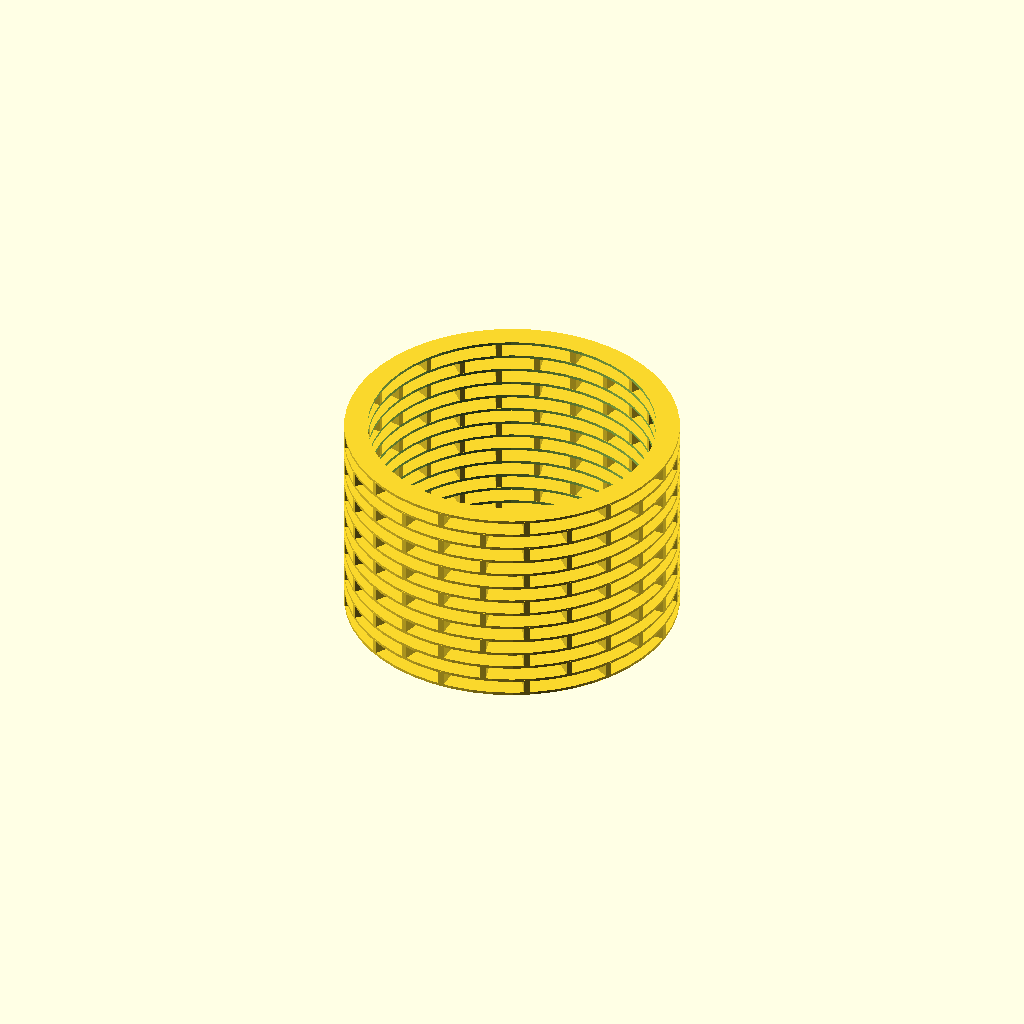
Cell 1 — every parameter at its default value.
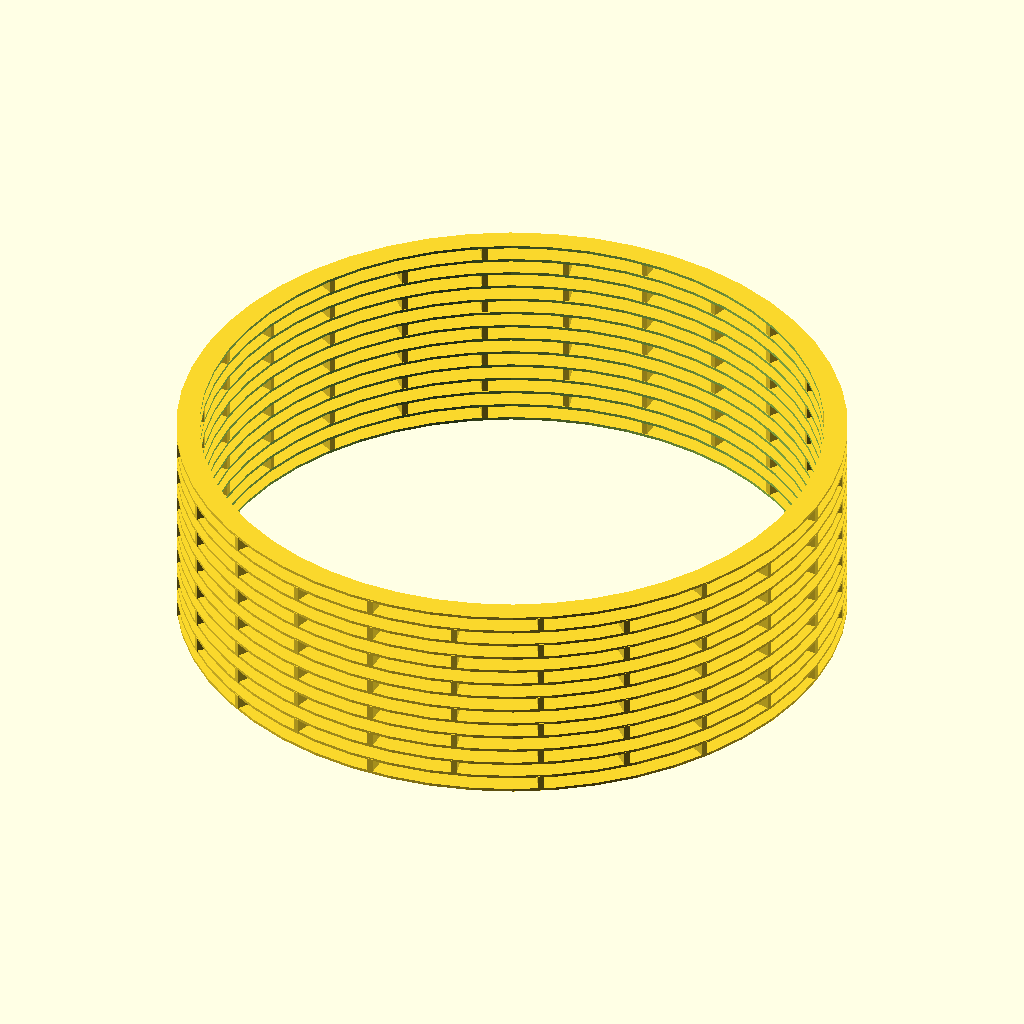
Cell 2: the same model with diameter = 92.
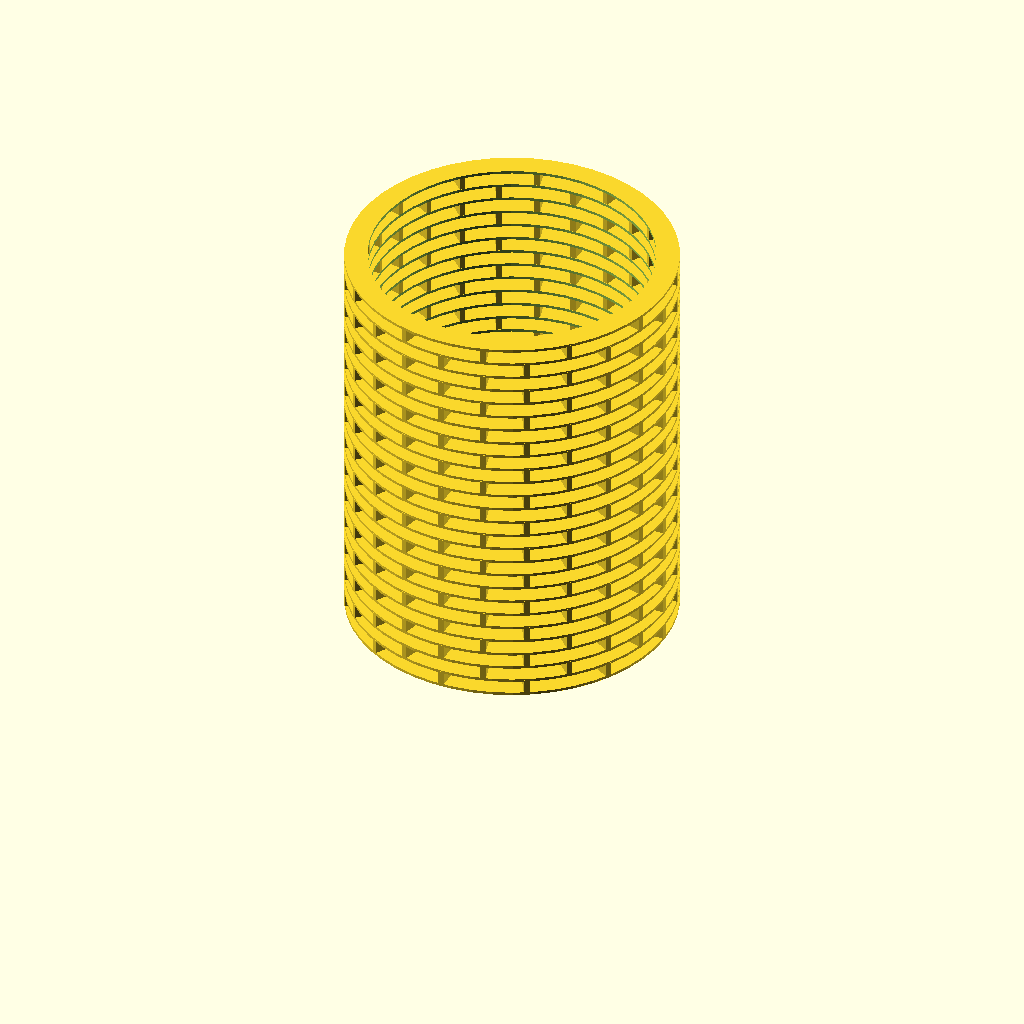
Cell 3: the same model with nlayers = 26.
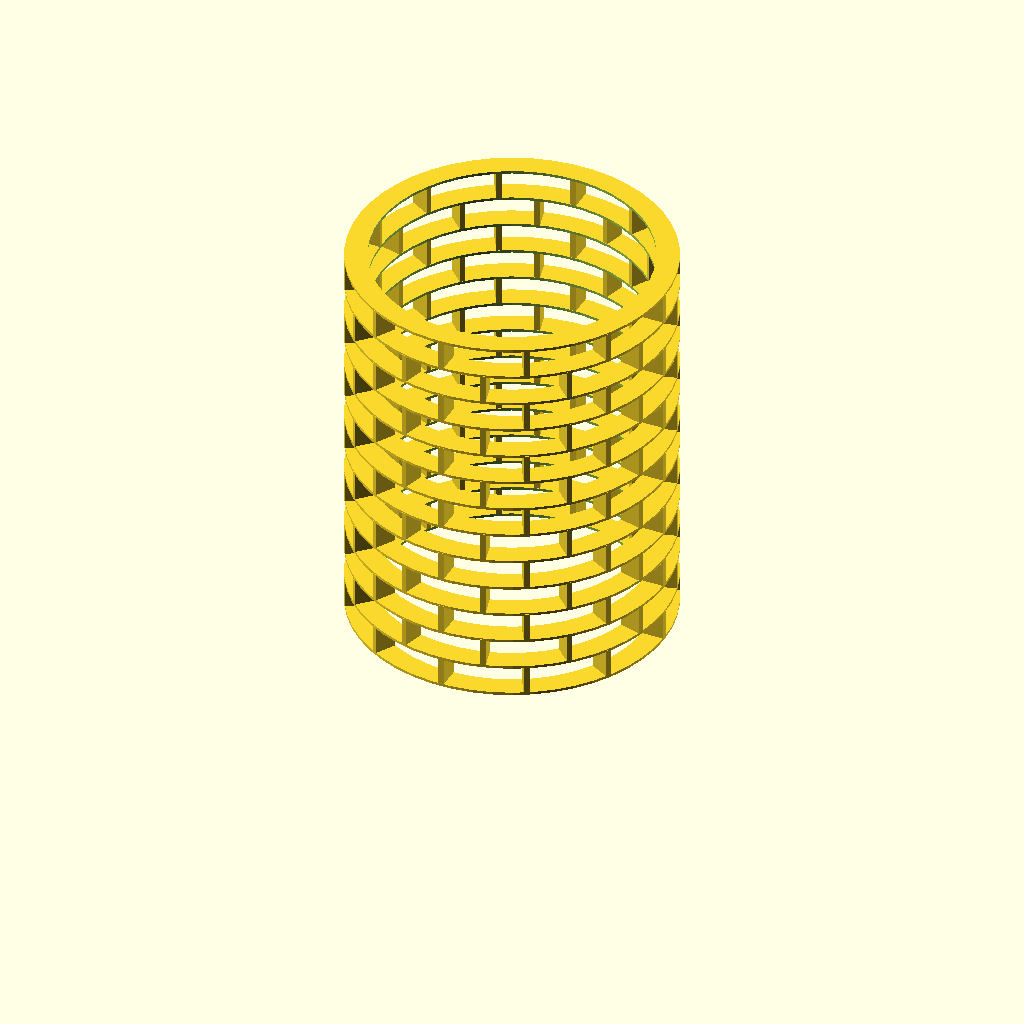
Cell 4: heightlayer = 4.4 (everything else at default).
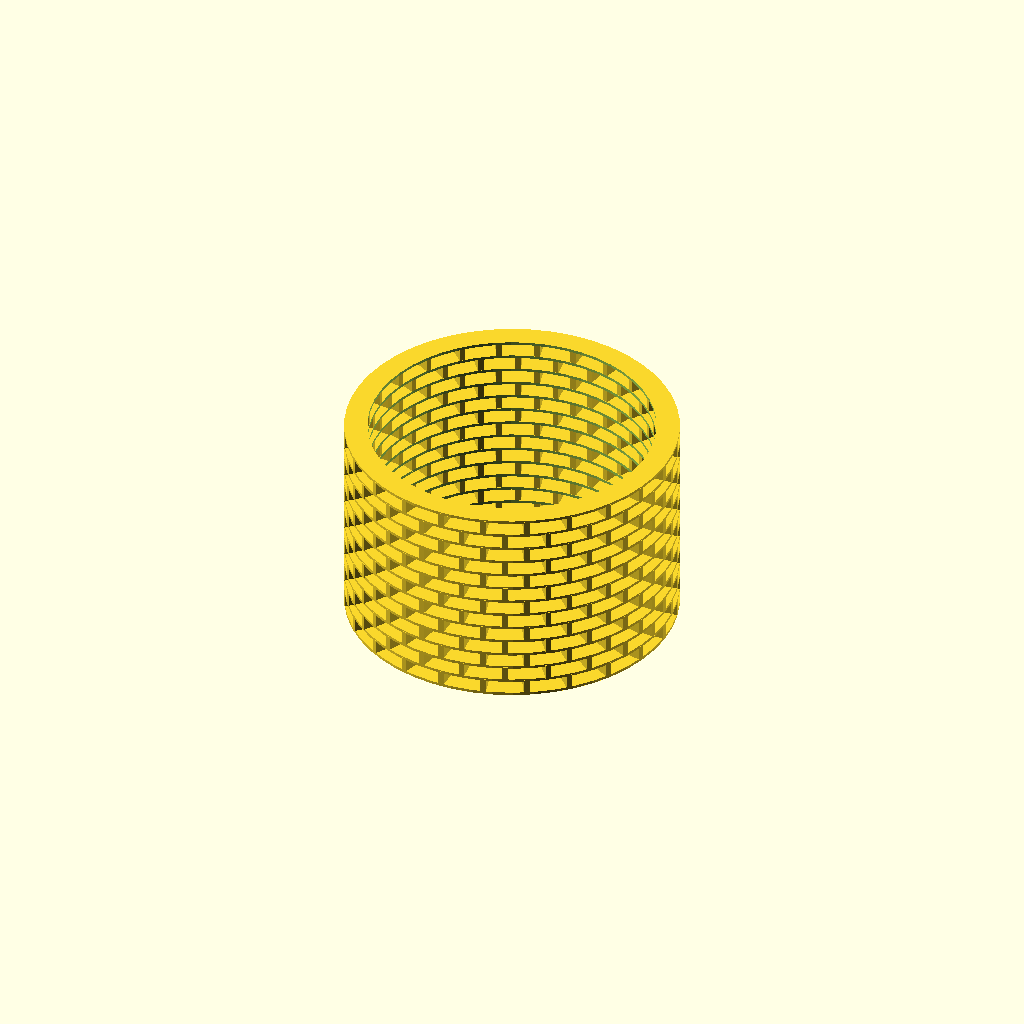
Cell 5: the same model with nvertwall = 24.
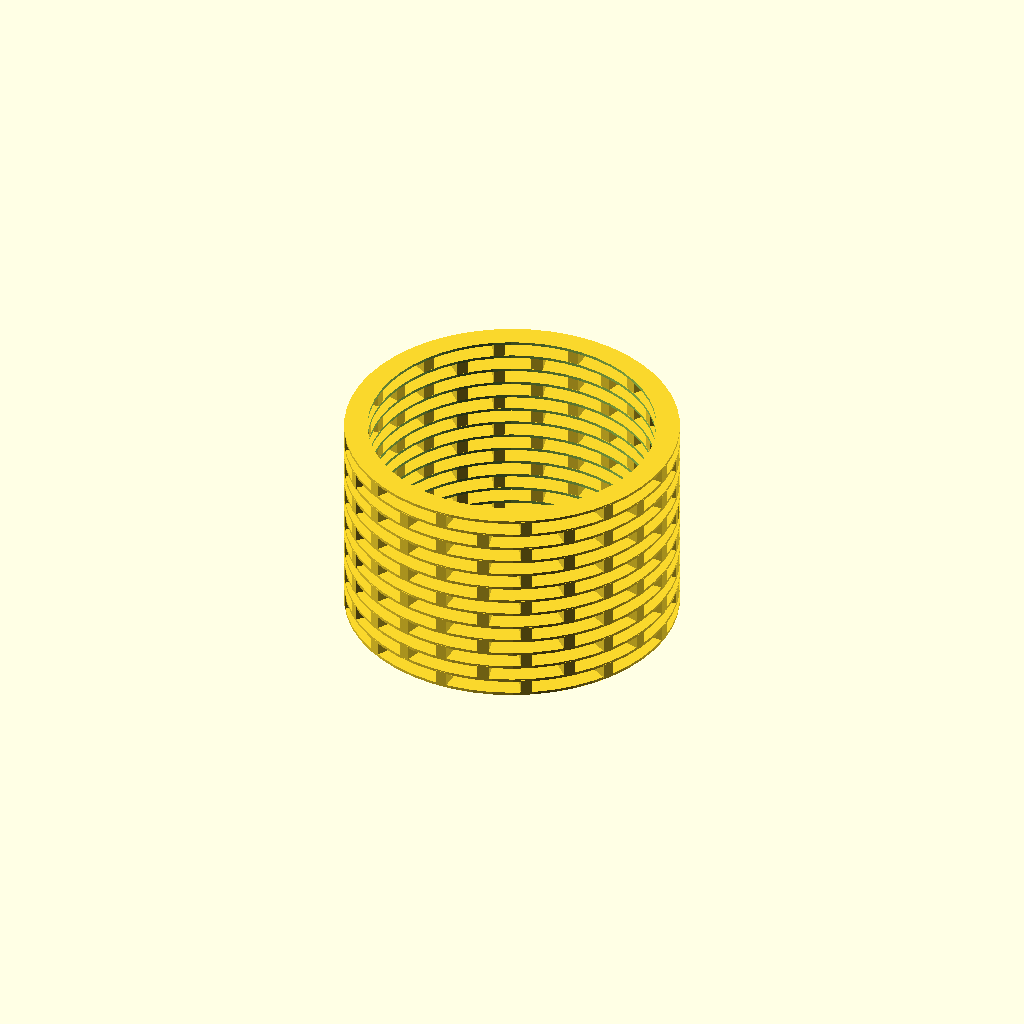
Cell 6 — thickwall set to 1.6, the other parameters unchanged.
One fixed orthographic camera (rotation 55°, 0°, 25°; colour scheme Cornfield) for every cell.
The OpenSCAD source (inputs/thingiverse/thing-2938203/files/spring_vibrationabsorber1.scad):
//Parameters
//Diameter spring
diameter=46;
//Number of layers
nlayers=13;
//Height of one layer
heightlayer = 2.2;
//Number vertical walls for each layer
nvertwall=12;
//Thickness vertical walls
thickwall = 0.8;
//Thickness rings
thickring =0.4;
//Width of the ring
widthring = 3.2;

//modules

module ring(hr)
{ translate([0,0,hr])
    difference()
    { cylinder(r=diameter/2,h=thickring);
      translate([0,0,-1])
      cylinder(r=diameter/2-widthring,h=thickring+2);  
    }
}

module vertwalls(rmin, hr)
{ translate([0,0,hr+(heightlayer/2+thickring/2)])
  { for(i=[1:nvertwall])
    { rotate([0,0,(360/nvertwall*i)-rmin])
      translate([0,diameter/2-widthring/2,0])
      cube(size=[thickwall,widthring, heightlayer],center=true);
    }
  }
}


//main
$fn=50;
union()
  {
  for(l=[0:nlayers])
    ring(l*heightlayer);
  for(l=[0:nlayers-1])
    vertwalls((round(l/2)-(l/2)) * (360/nvertwall), l*heightlayer);
  }
Parameter table extracted from the source (name, type, default, range or options):
diameter: number, default 46
nlayers: number, default 13
heightlayer: number, default 2.2
nvertwall: number, default 12
thickwall: number, default 0.8
thickring: number, default 0.4
widthring: number, default 3.2
